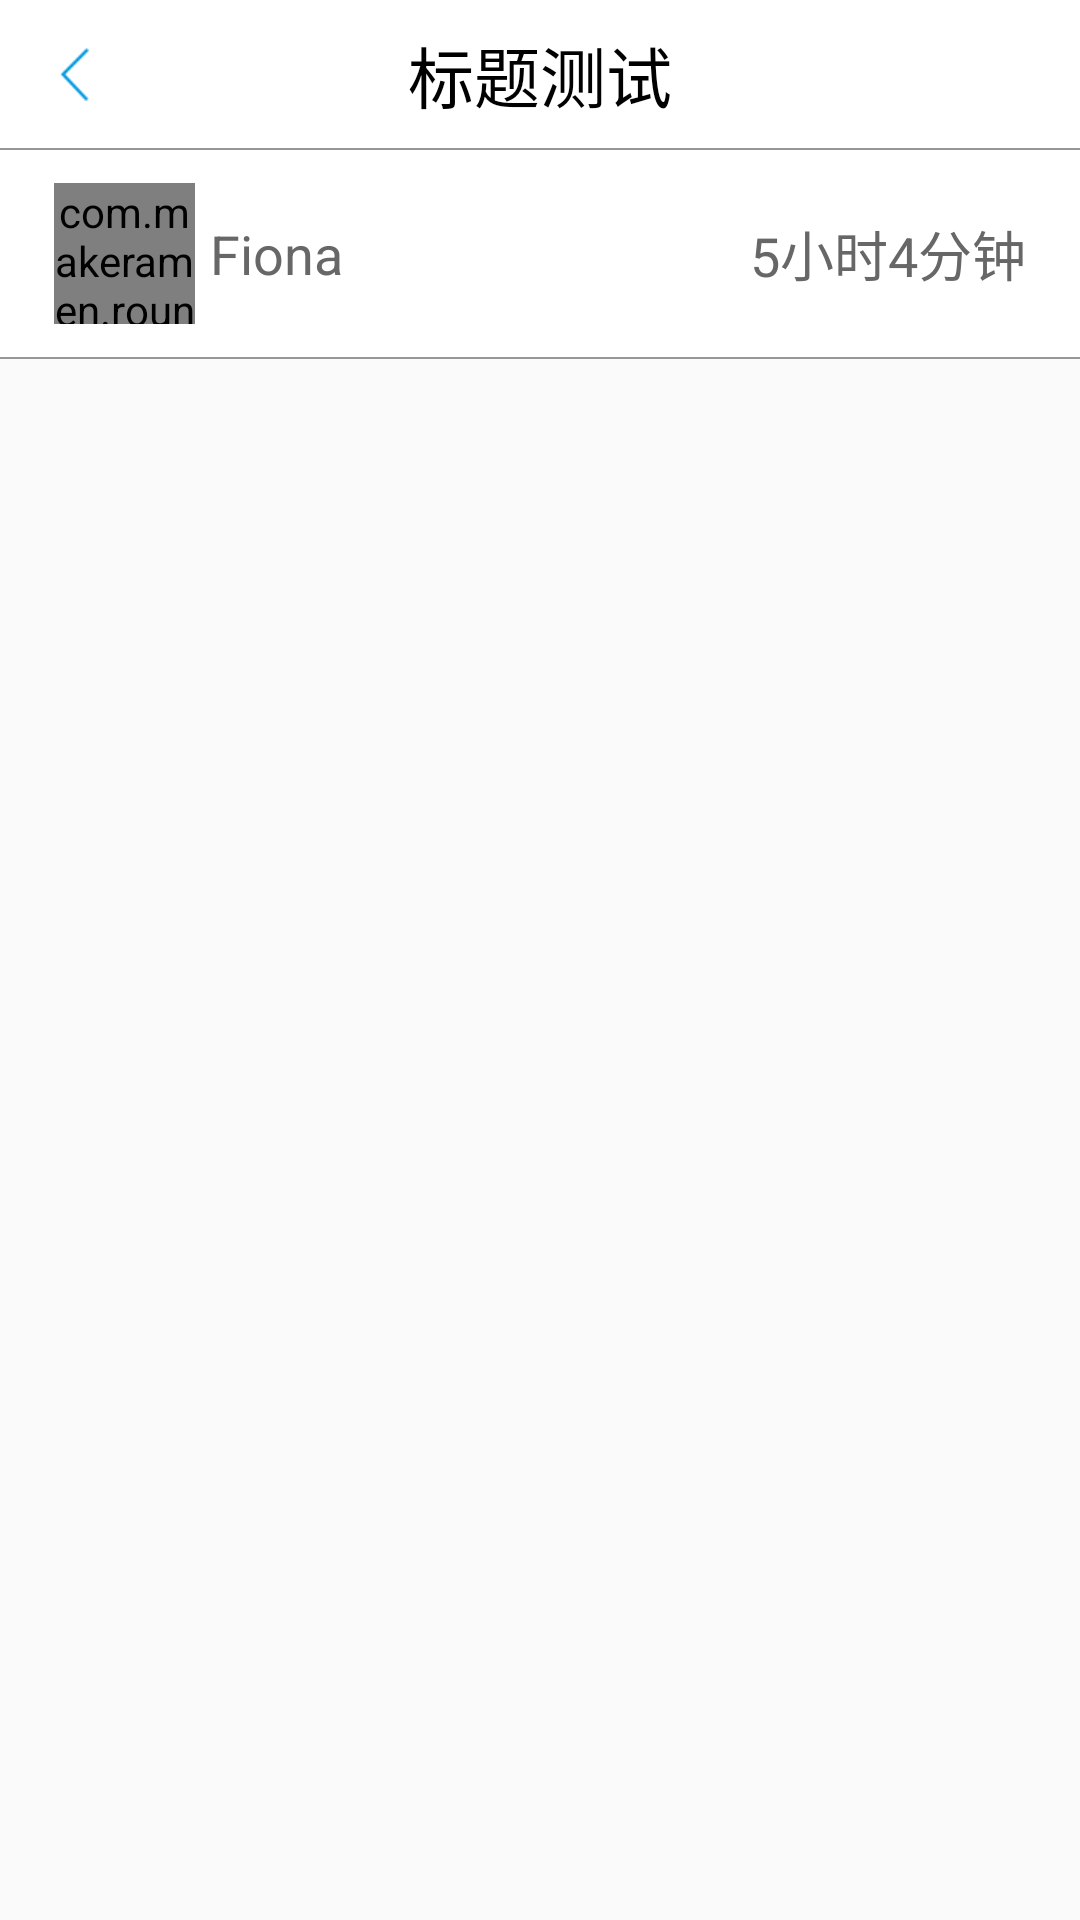

This screen was rendered from an Android layout file. Write that file and the resources it references.
<!-- AndroidManifest.xml: application theme myTheme -->
<!-- res/layout/activity_game_history.xml -->
<?xml version="1.0" encoding="utf-8"?>
<LinearLayout xmlns:android="http://schemas.android.com/apk/res/android"
    xmlns:app="http://schemas.android.com/apk/res-auto"
    android:layout_width="match_parent"
    android:layout_height="match_parent"
    android:orientation="vertical">

    <include layout="@layout/title_bar_back" />

    <LinearLayout
        android:layout_width="match_parent"
        android:layout_height="69dp"
        android:background="@color/white"
        android:gravity="center_vertical"
        android:orientation="horizontal">

        <com.makeramen.roundedimageview.RoundedImageView
            android:id="@+id/head_img_game"
            android:layout_width="47dp"
            android:layout_height="47dp"
            android:layout_marginLeft="18dp"
            android:scaleType="centerCrop"
            android:src="@mipmap/head_img_meizi"
            app:riv_corner_radius="30dip"
            app:riv_mutate_background="true"
            app:riv_oval="true" />

        <TextView
            android:id="@+id/nick_name_game"
            android:layout_width="wrap_content"
            android:layout_height="wrap_content"
            android:layout_marginLeft="5dp"
            android:maxLength="8"
            android:text="Fiona"
            android:textColor="@color/text_color_67_gray"
            android:textSize="18sp" />

        <TextView
            android:layout_width="match_parent"
            android:layout_height="wrap_content"
            android:layout_marginRight="18sp"
            android:gravity="end"
            android:text="5小时4分钟"
            android:textColor="@color/text_color_67_gray"
            android:textSize="18sp" />

    </LinearLayout>

    <View
        android:layout_width="match_parent"
        android:layout_height="0.5dp"
        android:background="@color/dash_line_color" />
    <android.support.v7.widget.RecyclerView
        android:id="@+id/time_line"
        android:layout_width="match_parent"
        android:layout_height="match_parent" />

</LinearLayout>
<!-- res/layout/title_bar_back.xml (included above) -->
<?xml version="1.0" encoding="utf-8"?>
<RelativeLayout xmlns:android="http://schemas.android.com/apk/res/android"
    android:layout_width="match_parent"
    android:layout_height="50dp"
    android:background="@color/white"
    android:orientation="vertical">

    <TextView
        android:id="@+id/title_text"
        android:layout_width="match_parent"
        android:layout_height="match_parent"
        android:gravity="center"
        android:text="@string/temp_title_text"
        android:textSize="22sp"
        android:textColor="@color/black"/>

    <LinearLayout
        android:id="@+id/back"
        android:layout_width="50dp"
        android:layout_height="50dp"
        android:gravity="center"
        android:onClick="doClick">

        <ImageView
            android:layout_width="wrap_content"
            android:layout_height="wrap_content"
            android:src="@mipmap/back_n"
            android:contentDescription="@null"/>
    </LinearLayout>

    <View
        android:layout_width="match_parent"
        android:layout_height="0.5dp"
        android:layout_alignParentBottom="true"
        android:background="@color/dash_line_color"/>

</RelativeLayout>
<!-- resources referenced by this layout -->
<resources>
  <color name="black">#000000</color>
  <color name="dash_line_color">#FF979797</color>
  <color name="text_color_67_gray">#FF676767</color>
  <color name="white">#FFFFFF</color>
  <!-- mipmap back_n: png bitmap (mipmap-xhdpi, 879 bytes) -->
  <!-- mipmap head_img_meizi: png bitmap (mipmap-xhdpi, 72302 bytes) -->
  <string name="temp_title_text">标题测试</string>
  <style name="myTheme" parent="AppTheme">
          <item name="android:fitsSystemWindows">true</item>
      </style>
  <style name="AppTheme" parent="Theme.AppCompat.Light.NoActionBar">
          
          <item name="colorPrimary">@color/colorPrimary</item>
          <item name="colorAccent">@color/colorAccent</item>
      </style>
  <color name="colorPrimary">#3F51B5</color>
  <color name="colorAccent">#FF4081</color>
</resources>
